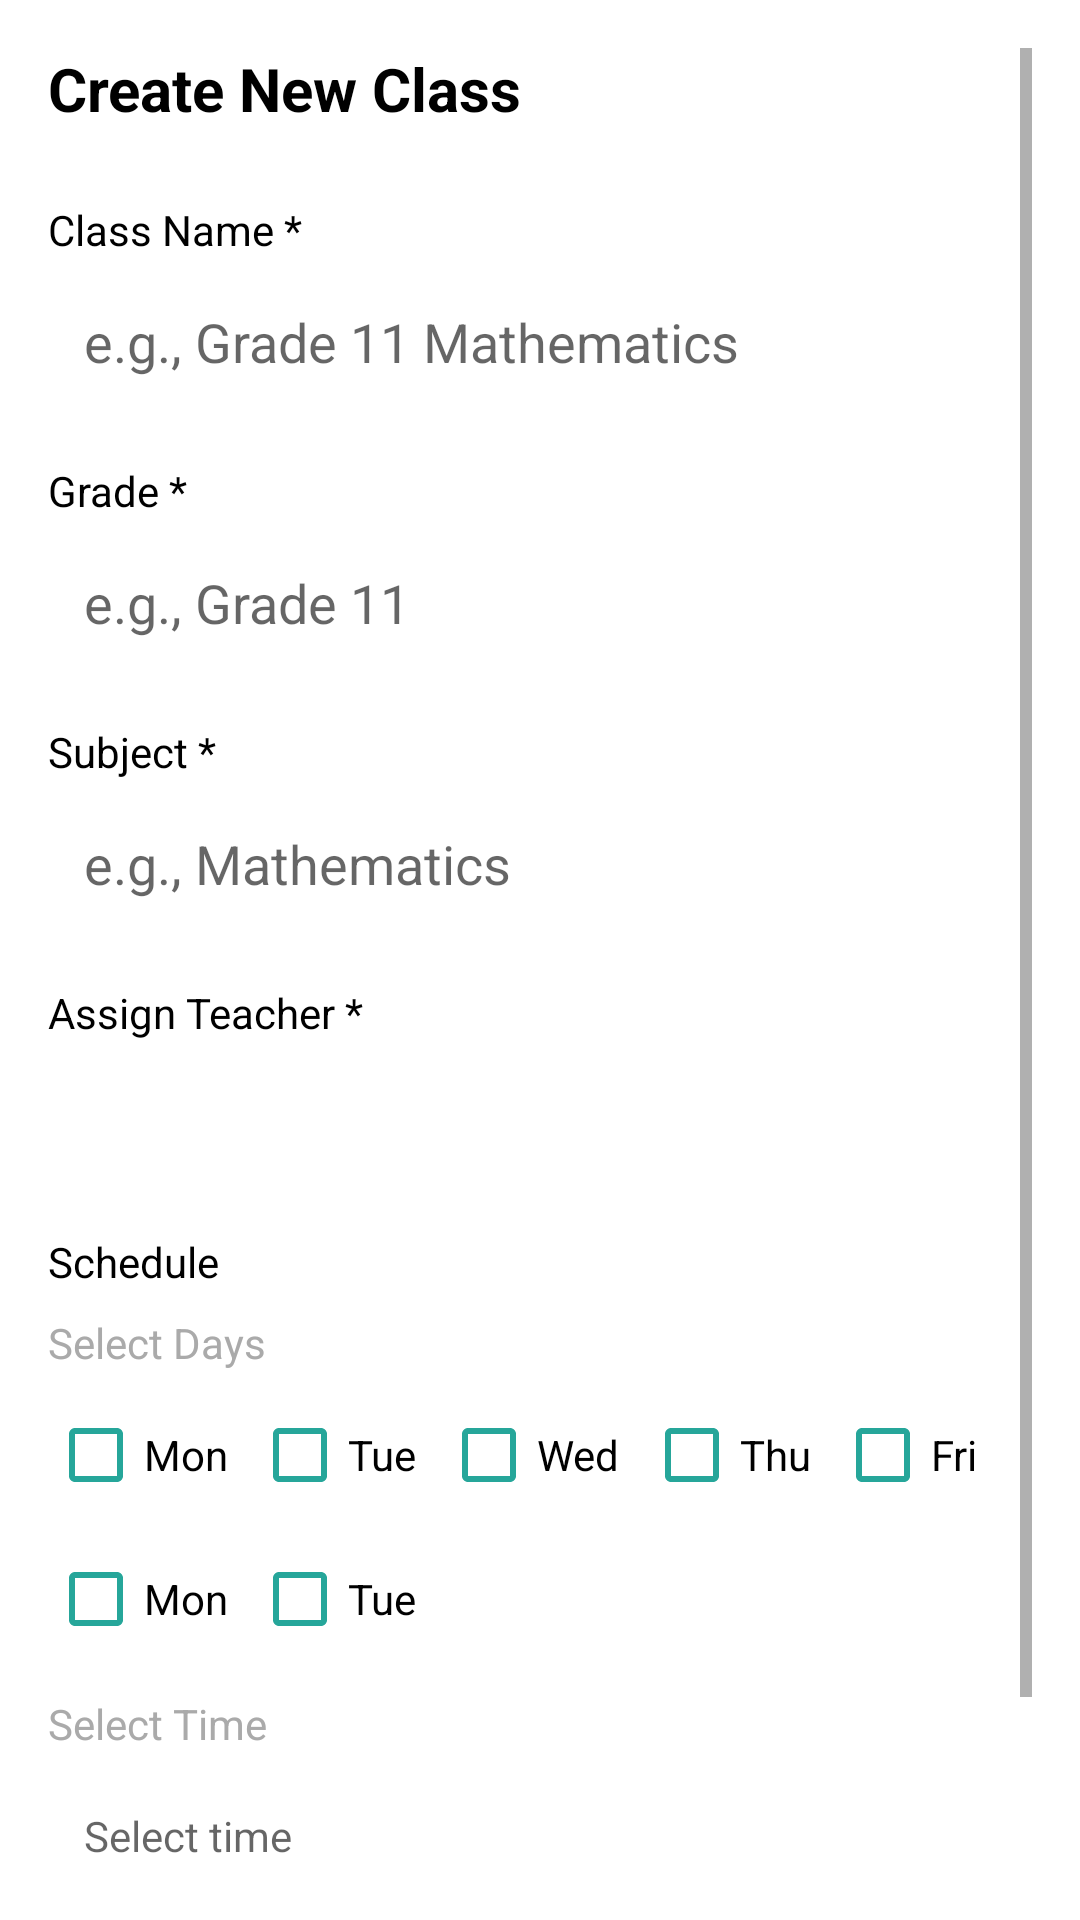

Android layout source for this screen:
<!-- AndroidManifest.xml: application theme Theme.TutionManager -->
<!-- res/layout/fragment_create_class.xml -->
<?xml version="1.0" encoding="utf-8"?>
<ScrollView xmlns:android="http://schemas.android.com/apk/res/android"
    xmlns:app="http://schemas.android.com/apk/res-auto"
    android:layout_width="match_parent"
    android:layout_height="match_parent"
    android:background="@android:color/white"
    android:fillViewport="true"
    android:padding="16dp">

    <LinearLayout
        android:layout_width="match_parent"
        android:layout_height="wrap_content"
        android:orientation="vertical">

        
        <TextView
            android:layout_width="match_parent"
            android:layout_height="wrap_content"
            android:text="Create New Class"
            android:textColor="@android:color/black"
            android:textSize="20sp"
            android:textStyle="bold"/>

        
        <TextView
            android:layout_width="match_parent"
            android:layout_height="wrap_content"
            android:layout_marginTop="24dp"
            android:text="Class Name *"
            android:textColor="@android:color/black"
            android:textSize="14sp"/>

        <EditText
            android:id="@+id/classNameEditText"
            android:layout_width="match_parent"
            android:layout_height="48dp"
            android:layout_marginTop="4dp"
            android:background="@drawable/edittext_background"
            android:hint="e.g., Grade 11 Mathematics"
            android:paddingStart="12dp"
            android:paddingEnd="12dp"/>

        
        <TextView
            android:layout_width="match_parent"
            android:layout_height="wrap_content"
            android:layout_marginTop="16dp"
            android:text="Grade *"
            android:textColor="@android:color/black"
            android:textSize="14sp"/>

        <EditText
            android:id="@+id/gradeEditText"
            android:layout_width="match_parent"
            android:layout_height="48dp"
            android:layout_marginTop="4dp"
            android:background="@drawable/edittext_background"
            android:hint="e.g., Grade 11"
            android:paddingStart="12dp"
            android:paddingEnd="12dp"/>

        
        <TextView
            android:layout_width="match_parent"
            android:layout_height="wrap_content"
            android:layout_marginTop="16dp"
            android:text="Subject *"
            android:textColor="@android:color/black"
            android:textSize="14sp"/>

        <EditText
            android:id="@+id/subjectEditText"
            android:layout_width="match_parent"
            android:layout_height="48dp"
            android:layout_marginTop="4dp"
            android:background="@drawable/edittext_background"
            android:hint="e.g., Mathematics"
            android:paddingStart="12dp"
            android:paddingEnd="12dp"/>

        
        <TextView
            android:layout_width="match_parent"
            android:layout_height="wrap_content"
            android:layout_marginTop="16dp"
            android:text="Assign Teacher *"
            android:textColor="@android:color/black"
            android:textSize="14sp"/>

        <Spinner
            android:id="@+id/teacherspinner"
            android:layout_width="match_parent"
            android:layout_height="48dp"
            android:background="@drawable/edittext_background"/>

        
        <TextView
            android:layout_width="match_parent"
            android:layout_height="wrap_content"
            android:layout_marginTop="16dp"
            android:text="Schedule"
            android:textColor="@android:color/black"
            android:textSize="14sp"/>

        
        <TextView
            android:layout_width="match_parent"
            android:layout_height="wrap_content"
            android:layout_marginTop="8dp"
            android:text="Select Days"
            android:textColor="@android:color/darker_gray"
            android:textSize="14sp"/>

        <LinearLayout
            android:layout_width="match_parent"
            android:layout_height="wrap_content"
            android:layout_marginTop="4dp"
            android:orientation="horizontal">

            <CheckBox
                android:id="@+id/mondayCheckBox"
                android:layout_width="wrap_content"
                android:layout_height="wrap_content"
                android:layout_marginEnd="8dp"
                android:text="Mon"
                android:buttonTint="@color/colorPrimary"/>

            <CheckBox
                android:id="@+id/tuesdayCheckBox"
                android:layout_width="wrap_content"
                android:layout_height="wrap_content"
                android:layout_marginEnd="8dp"
                android:text="Tue"
                android:buttonTint="@color/colorPrimary"/>

            <CheckBox
                android:id="@+id/wednesdayCheckBox"
                android:layout_width="wrap_content"
                android:layout_height="wrap_content"
                android:layout_marginEnd="8dp"
                android:text="Wed"
                android:buttonTint="@color/colorPrimary"/>

            <CheckBox
                android:id="@+id/thursdayCheckBox"
                android:layout_width="wrap_content"
                android:layout_height="wrap_content"
                android:layout_marginEnd="8dp"
                android:text="Thu"
                android:buttonTint="@color/colorPrimary"/>

            <CheckBox
                android:id="@+id/fridayCheckBox"
                android:layout_width="wrap_content"
                android:layout_height="wrap_content"
                android:text="Fri"
                android:buttonTint="@color/colorPrimary"/>
        </LinearLayout>

        <LinearLayout
            android:layout_width="match_parent"
            android:layout_height="wrap_content"
            android:orientation="horizontal">

            <CheckBox
                android:id="@+id/saturdayCheckBox"
                android:layout_width="wrap_content"
                android:layout_height="wrap_content"
                android:layout_marginEnd="8dp"
                android:text="Mon"
                android:buttonTint="@color/colorPrimary"/>

            <CheckBox
                android:id="@+id/sundayCheckBox"
                android:layout_width="wrap_content"
                android:layout_height="wrap_content"
                android:layout_marginEnd="8dp"
                android:text="Tue"
                android:buttonTint="@color/colorPrimary"/>
        </LinearLayout>

        
        <TextView
            android:layout_width="match_parent"
            android:layout_height="wrap_content"
            android:layout_marginTop="8dp"
            android:text="Select Time"
            android:textColor="@android:color/darker_gray"
            android:textSize="14sp"/>

        <LinearLayout
            android:id="@+id/timeselector"
            android:layout_width="match_parent"
            android:layout_height="48dp"
            android:layout_marginTop="4dp"
            android:background="@drawable/edittext_background"
            android:gravity="center_vertical"
            android:orientation="horizontal"
            android:paddingStart="12dp"
            android:paddingEnd="12dp">

            <TextView
                android:id="@+id/timeTextView"
                android:layout_width="0dp"
                android:layout_height="wrap_content"
                android:layout_weight="1"
                android:hint="Select time"
                android:textColor="@android:color/darker_gray"/>

            <ImageView
                android:layout_width="24dp"
                android:layout_height="24dp"
                android:src="@drawable/ic_arrow_drop_down"/>
        </LinearLayout>

        
        <LinearLayout
            android:layout_width="match_parent"
            android:layout_height="wrap_content"
            android:layout_marginTop="24dp"
            android:orientation="horizontal">

            <Button
                android:id="@+id/cancelButton"
                android:layout_width="0dp"
                android:layout_height="48dp"
                android:layout_weight="1"
                android:layout_marginEnd="8dp"
                android:background="@drawable/button_outline_background"
                android:text="Cancel"
                android:textAllCaps="false"
                android:textColor="@color/colorPrimary"/>

            <Button
                android:id="@+id/createButton"
                android:layout_width="0dp"
                android:layout_height="48dp"
                android:layout_weight="1"
                android:backgroundTint="@color/colorPrimary"
                android:text="Create Class"
                android:textAllCaps="false"
                android:textColor="@android:color/white"/>
        </LinearLayout>
    </LinearLayout>
</ScrollView>
<!-- resources referenced by this layout -->
<resources>
  <color name="colorPrimary">#26A69A</color>
  <!-- drawable button_outline_background (drawable) -->
  <?xml version="1.0" encoding="utf-8"?>
  <shape xmlns:android="http://schemas.android.com/apk/res/android">
      <stroke android:width="1dp" android:color="@color/colorPrimary" />
      <corners android:radius="4dp" />
      <solid android:color="@android:color/transparent" />
  </shape>
  <style name="Theme.TutionManager" parent="Theme.MaterialComponents.DayNight.NoActionBar">
          
          <item name="colorPrimary">@color/purple_500</item>
          <item name="colorPrimaryVariant">@color/purple_700</item>
          <item name="colorOnPrimary">@color/white</item>
          
          <item name="colorSecondary">@color/teal_200</item>
          <item name="colorSecondaryVariant">@color/teal_700</item>
          <item name="colorOnSecondary">@color/black</item>
          
          <item name="android:statusBarColor">?attr/colorPrimaryVariant</item>
          
      </style>
  <color name="purple_500">#26A69A</color>
  <color name="purple_700">#26A69A</color>
  <color name="white">#FFFFFFFF</color>
  <color name="teal_200">#FF03DAC5</color>
  <color name="teal_700">#FF018786</color>
  <color name="black">#FF000000</color>
</resources>
